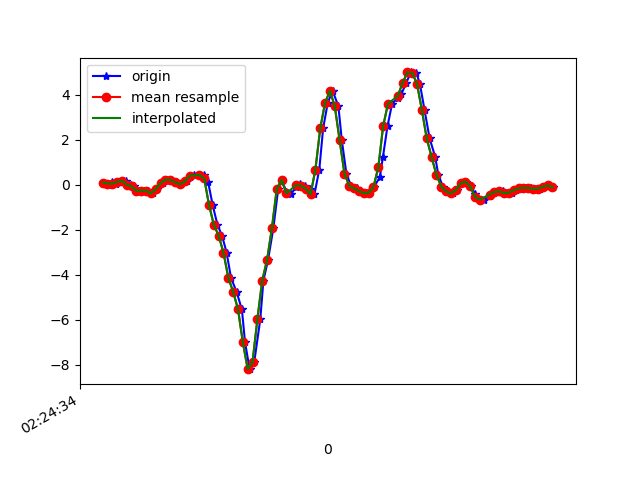

The table this chart was drawn from, first rows:
1617848674780, 544318399296482, 0.100873485, 0.07032726, -0.21248402
1617848674806, 544318418348594, -0.001752, -0.1532, -0.1722
1617848674819, 544318437375890, 0.1155, 0.06911, -0.1856
1617848674836, 544318456403202, 0.04956, -0.1789, -0.1172
1617848674855, 544318475430514, 0.1339, -0.0885, -0.1465
1617848674875, 544318494482642, 0.1803, -0.01275, -0.1355
1617848674897, 544318513466610, -0.002974, -0.207, -0.1367
1617848674912, 544318532490130, -0.06528, 0.107, -0.06588
1617848674931, 544318551538418, -0.2718, -0.2363, 0.1198
1617848674950, 544318570561906, -0.2571, -0.1019, 0.1675
1617848674969, 544318589585394, -0.262, 0.1497, 0.1675
1617848674988, 544318608601586, -0.378, -0.09338, 0.1565
1617848675007, 544318627622994, -0.1899, 0.03612, 0.02209
1617848675029, 544318646644370, 0.07644, 0.1497, -0.07565
1617848675045, 544318665665746, 0.2279, 0.01291, -0.1538
1617848675064, 544318684711954, 0.2194, 0.1497, -0.2296
1617848675084, 544318703745714, 0.1082, 0.2182, -0.1929
1617848675106, 544318722767762, 0.02757, -0.1166, -0.1709
1617848675128, 544318741814610, 0.1497, 0.2841, -0.2333
1617848675140, 544318760836658, 0.3648, 0.3037, -0.199
1617848675159, 544318779858674, 0.4478, 0.2292, -0.1954
1617848675181, 544318798880690, 0.4356, 0.1742, -0.1807
1617848675200, 544318817948850, 0.4515, 0.03612, -0.1172
1617848675216, 544318836971826, 0.1449, -0.1752, 0.06607
1617848675235, 544318855994738, -0.8875, -0.5405, 0.3556
1617848675255, 544318875017714, -1.776, -1.204, 0.7673
1617848675274, 544318894065458, -2.257, -1.792, 1.138
1617848675293, 544318913091890, -3.018, -2.527, 1.432
1617848675311, 544318932114930, -4.128, -3.42, 1.526
1617848675334, 544318951138034, -4.752, -4.109, 1.482
1617848675356, 544318970185906, -5.53, -4.598, 1.355
1617848675369, 544318989209010, -6.989, -5.139, 0.9518
1617848675388, 544319008223666, -8.186, -5.613, 0.424
1617848675407, 544319027246450, -7.875, -5.628, -0.09642
1617848675432, 544319046294066, -5.978, -5.037, -0.5595
1617848675445, 544319065316850, -4.253, -4.642, -1.114
1617848675464, 544319084339698, -3.342, -4.115, -1.288
1617848675486, 544319103365298, -1.937, -3.068, -0.9174
1617848675506, 544319122388146, -0.1899, -1.809, -0.5705
1617848675521, 544319141435826, 0.2218, -0.2852, -0.4703
1617848675540, 544319160458738, -0.3231, 1.31, -0.3957
1617848675559, 544319179481650, -0.4294, 2.665, -0.3285
1617848675580, 544319198504498, -0.07994, 3.812, -0.2956
1617848675597, 544319217546354, 0.0459, 4.9, -0.1746
1617848675616, 544319236569138, -0.03718, 6.009, 0.1149
1617848675637, 544319255591858, -0.1801, 6.95, 0.5242
1617848675656, 544319274614642, -0.4208, 7.941, 0.8822
1617848675676, 544319293662130, 0.6775, 8.679, 1.189
1617848675692, 544319312681714, 2.513, 8.537, 0.9298
1617848675711, 544319331704434, 3.64, 8.189, 0.009871
1617848675731, 544319350751922, 4.179, 7.579, -0.6376
1617848675755, 544319369774386, 3.486, 6.185, -1.173
1617848675769, 544319388797106, 1.985, 4.669, -1.438
1617848675788, 544319407838258, 0.4992, 3.337, -1.406
1617848675807, 544319426860850, -0.04818, 2.194, -1.055
1617848675832, 544319445883186, -0.1606, 1.196, -0.524
1617848675844, 544319464930610, -0.2742, 0.2194, -0.02678
1617848675864, 544319483953074, -0.3744, -0.598, 0.3703
1617848675883, 544319502975666, -0.3512, -1.206, 0.6928
1617848675902, 544319522011698, -0.09705, -1.588, 0.9445
1617848675926, 544319541034034, 0.3306, -1.796, 1.094
... 38 more rows
